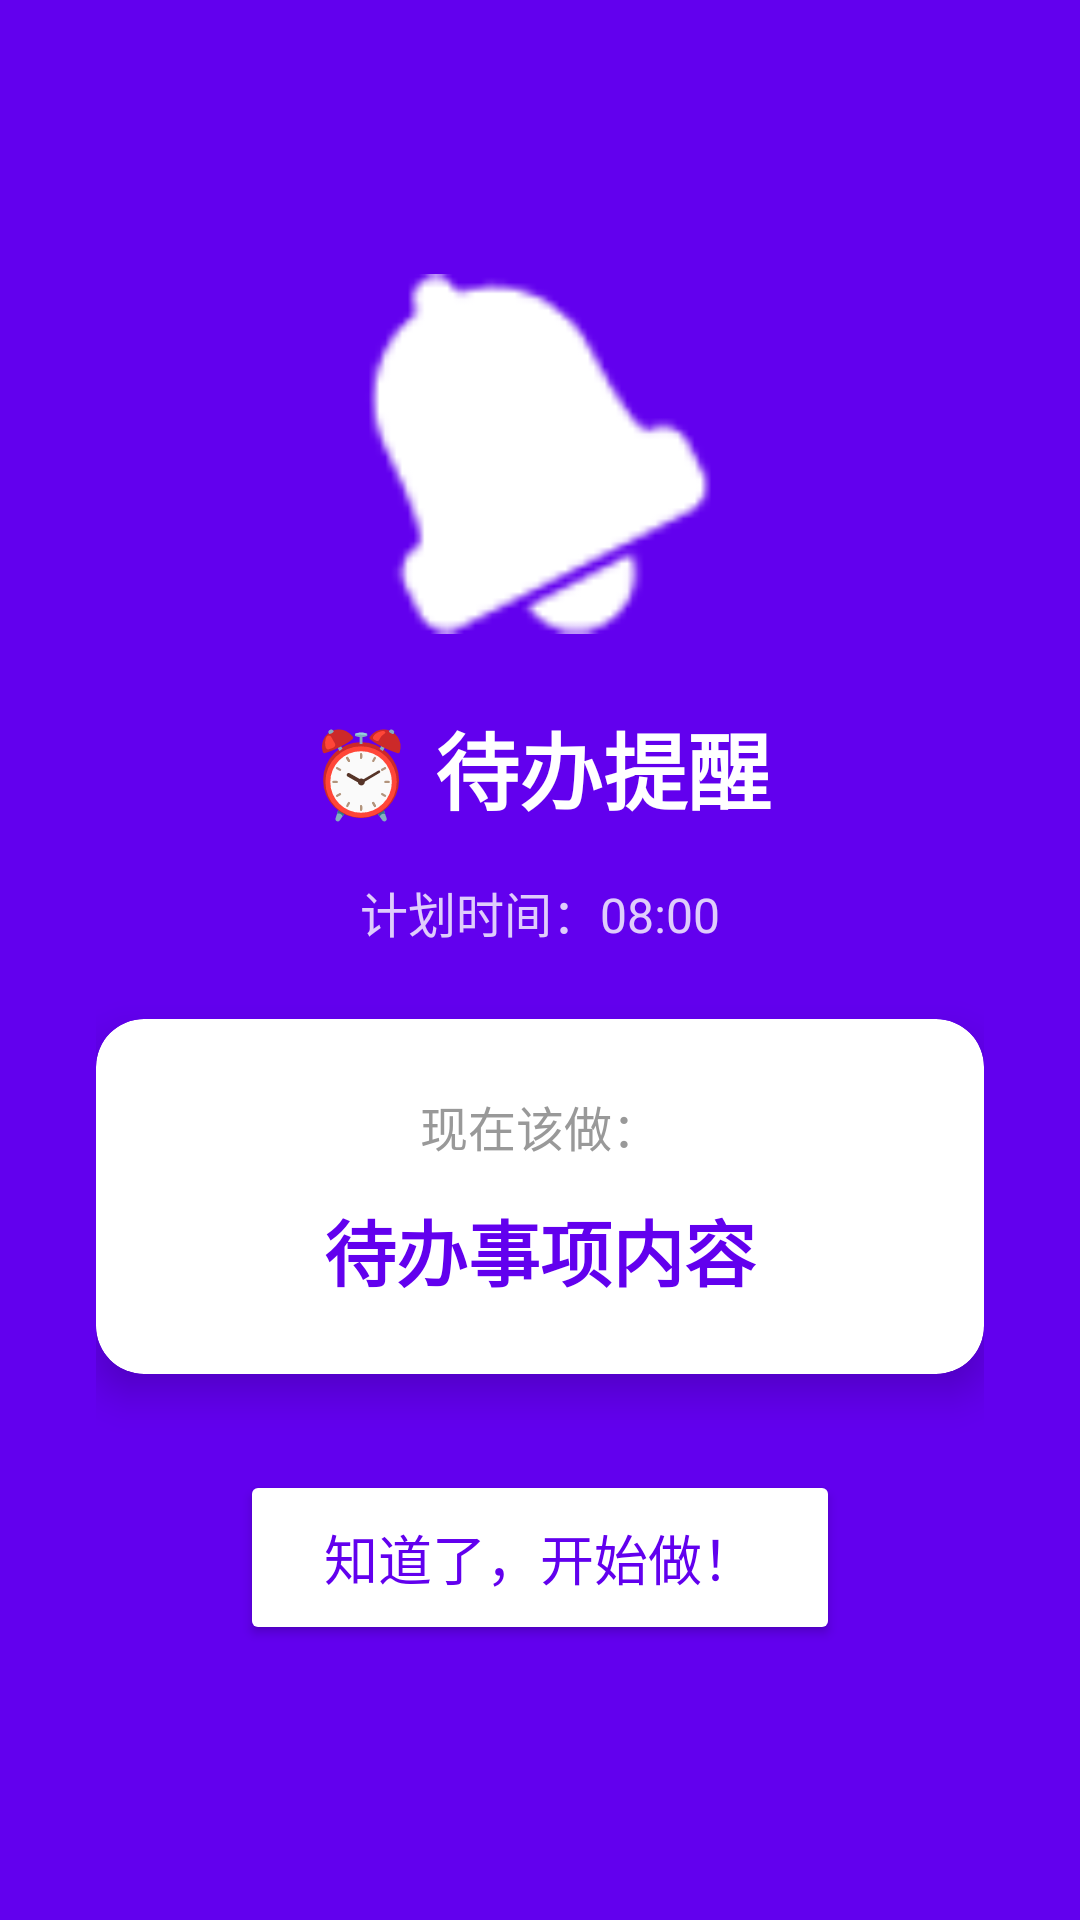

The Android layout XML behind this screen, and the referenced resources:
<!-- AndroidManifest.xml: application theme Theme.ReverseClock -->
<!-- res/layout/activity_todo_alarm.xml -->
<?xml version="1.0" encoding="utf-8"?>
<LinearLayout xmlns:android="http://schemas.android.com/apk/res/android"
    xmlns:app="http://schemas.android.com/apk/res-auto"
    android:layout_width="match_parent"
    android:layout_height="match_parent"
    android:orientation="vertical"
    android:gravity="center"
    android:padding="32dp"
    android:background="@color/primary">

    
    <ImageView
        android:layout_width="120dp"
        android:layout_height="120dp"
        android:src="@android:drawable/ic_popup_reminder"
        android:layout_marginBottom="24dp"
        android:tint="@color/white"/>

    
    <TextView
        android:layout_width="wrap_content"
        android:layout_height="wrap_content"
        android:text="⏰ 待办提醒"
        android:textSize="28sp"
        android:textStyle="bold"
        android:textColor="@color/white"
        android:layout_marginBottom="16dp"/>

    
    <TextView
        android:id="@+id/tvTodoTime"
        android:layout_width="wrap_content"
        android:layout_height="wrap_content"
        android:text="计划时间：08:00"
        android:textSize="16sp"
        android:textColor="#CCFFFFFF"
        android:layout_marginBottom="24dp"/>

    
    <com.google.android.material.card.MaterialCardView
        android:layout_width="match_parent"
        android:layout_height="wrap_content"
        app:cardBackgroundColor="@color/white"
        app:cardCornerRadius="16dp"
        app:cardElevation="8dp"
        android:layout_marginBottom="32dp">

        <LinearLayout
            android:layout_width="match_parent"
            android:layout_height="wrap_content"
            android:orientation="vertical"
            android:padding="24dp"
            android:gravity="center">

            <TextView
                android:layout_width="wrap_content"
                android:layout_height="wrap_content"
                android:text="现在该做："
                android:textSize="16sp"
                android:textColor="@color/gray"
                android:layout_marginBottom="12dp"/>

            <TextView
                android:id="@+id/tvTodoContent"
                android:layout_width="wrap_content"
                android:layout_height="wrap_content"
                android:text="待办事项内容"
                android:textSize="24sp"
                android:textStyle="bold"
                android:textColor="@color/primary"
                android:gravity="center"/>

        </LinearLayout>
    </com.google.android.material.card.MaterialCardView>

    
    <Button
        android:id="@+id/btnDismiss"
        android:layout_width="200dp"
        android:layout_height="wrap_content"
        android:text="知道了，开始做！"
        android:textSize="18sp"
        android:textAllCaps="false"
        android:textColor="@color/primary"
        android:backgroundTint="@color/white"
        android:padding="16dp"/>

</LinearLayout>
<!-- resources referenced by this layout -->
<resources>
  <color name="gray">#999999</color>
  <color name="primary">#6200EE</color>
  <color name="white">#FFFFFFFF</color>
  <style name="Theme.ReverseClock" parent="Theme.MaterialComponents.DayNight.DarkActionBar">
          
          <item name="colorPrimary">@color/purple_500</item>
          <item name="colorPrimaryVariant">@color/purple_700</item>
          <item name="colorOnPrimary">@color/white</item>
          
          <item name="colorSecondary">@color/teal_200</item>
          <item name="colorSecondaryVariant">@color/teal_700</item>
          <item name="colorOnSecondary">@color/black</item>
          
          <item name="android:statusBarColor" tools:targetApi="l">?attr/colorPrimaryVariant</item>
          
      </style>
  <color name="purple_500">#FF6200EE</color>
  <color name="purple_700">#FF3700B3</color>
  <color name="teal_200">#FF03DAC5</color>
  <color name="teal_700">#FF018786</color>
  <color name="black">#FF000000</color>
</resources>
